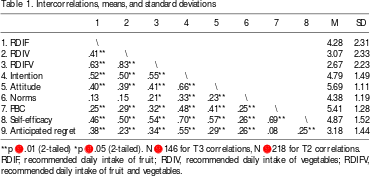

The file beside this chart, header and first rows:
, 1, 2, 3, 4, 5, 6, 7, 8, M, SD
1. RDIF, \, , , , , , , , 4.28, 2.31
2. RDIV, .41**, \, , , , , , , 3.07, 2.33
3. RDIFV, .63**, .83**, \, , , , , , 2.67, 2.23
4. Intention, .52**, .50**, .55**, \, , , , , 4.79, 1.49
5. Attitude, .40**, .39**, .41**, .66**, \, , , , 5.69, 1.11
6. Norms, .13, .15, .21*, .33**, .23**, \, , , 4.38, 1.19
7. PBC, .25**, .29**, .32**, .48**, .41**, .25**, \, , 5.41, 1.28
8. Self-efficacy, .46**, .50**, .54**, .70**, .57**, .26**, .69**, \, 4.87, 1.52
9. Anticipated regret, .38**, .23**, .34**, .55**, .29**, .26**, .08, .25**, 3.18, 1.44
